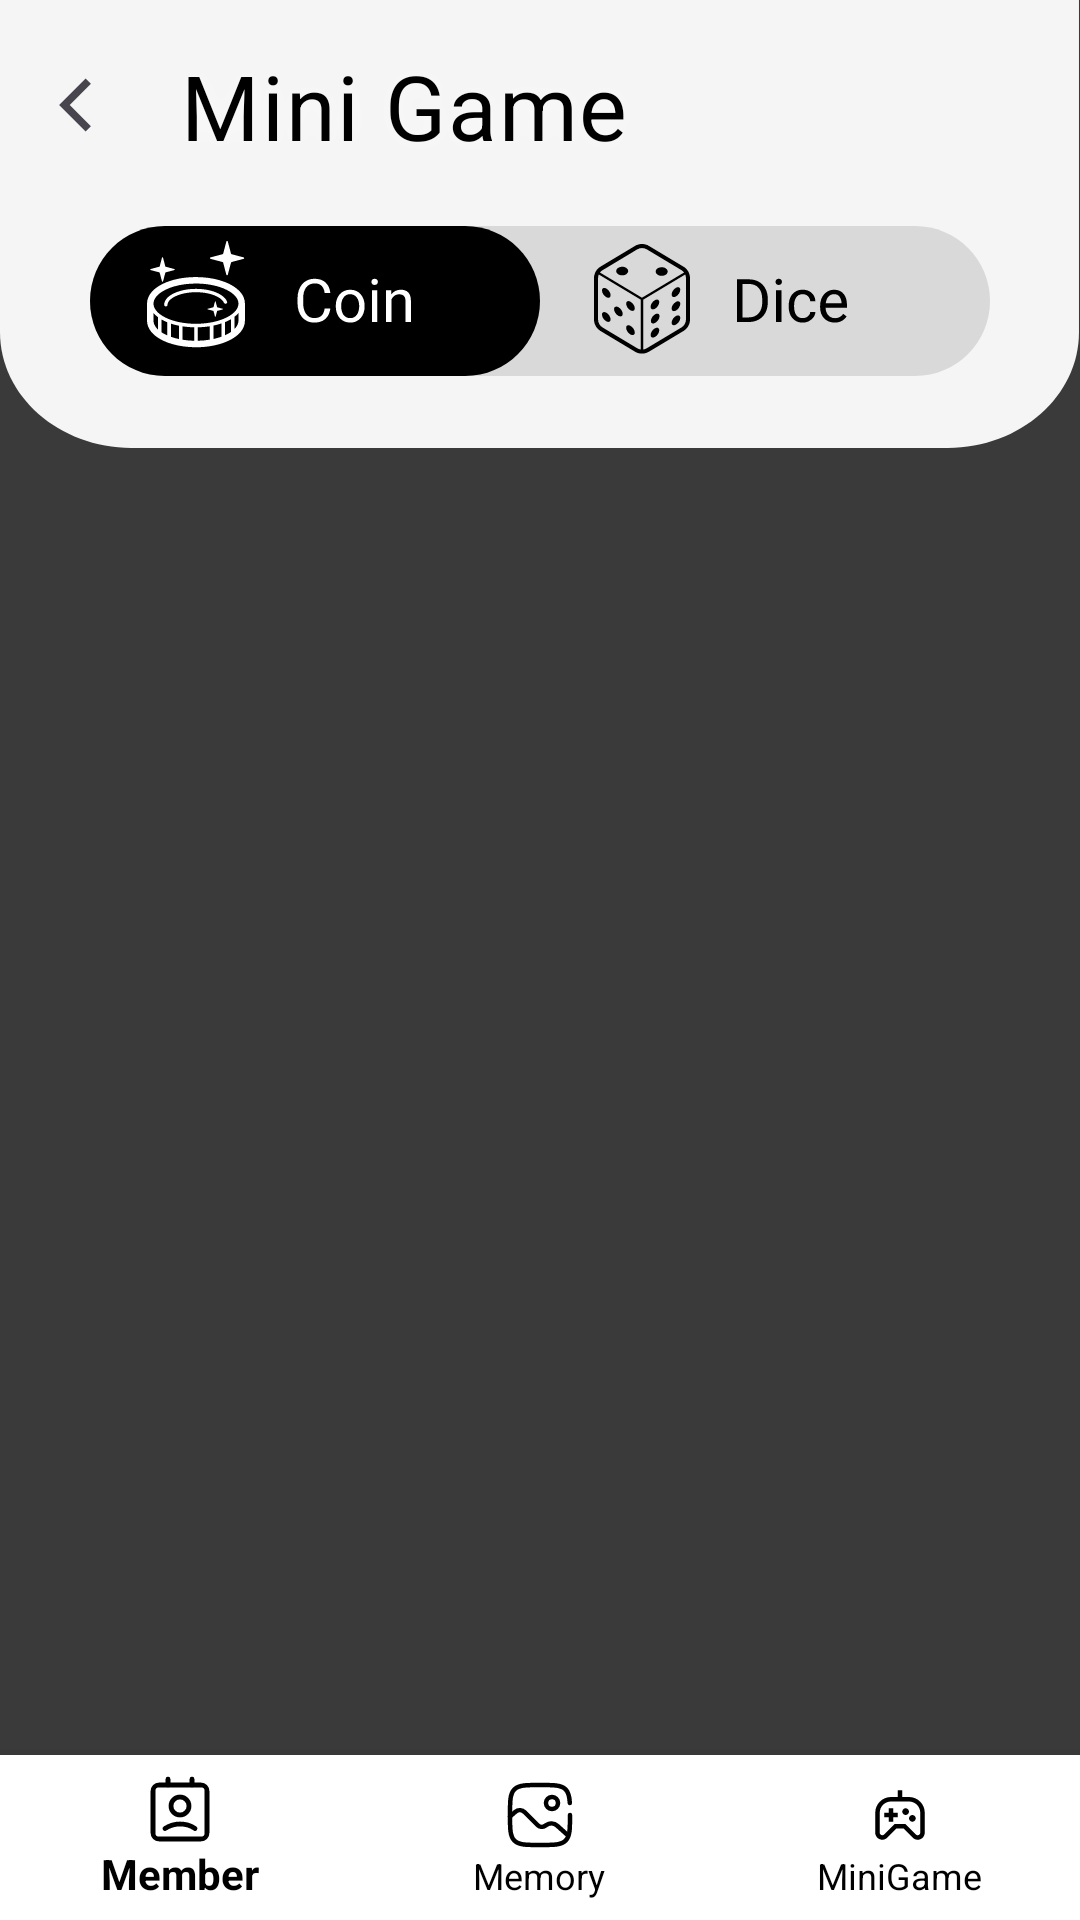

This screen was rendered from an Android layout file. Write that file and the resources it references.
<!-- AndroidManifest.xml: application theme Theme.MadMemoirMix -->
<!-- res/layout/activity_minigame.xml -->
<?xml version="1.0" encoding="utf-8"?>
<androidx.constraintlayout.widget.ConstraintLayout
    xmlns:android="http://schemas.android.com/apk/res/android"
    xmlns:app="http://schemas.android.com/apk/res-auto"
    android:layout_width="match_parent"
    android:layout_height="match_parent"
    android:background="#3A3A3A">

    <ImageView
        android:id="@+id/minigame_head"
        android:layout_width="match_parent"
        android:layout_height="150dp"
        android:background="@drawable/head_box3"
        app:layout_constraintTop_toTopOf="parent"
        app:layout_constraintStart_toStartOf="parent"
        app:layout_constraintEnd_toEndOf="parent"/>

    <ImageButton
        android:id="@+id/icon_back"
        android:contentDescription="뒤로가기"
        android:layout_width="30dp"
        android:layout_height="30dp"
        android:layout_alignParentLeft="true"
        android:layout_marginLeft="10dp"
        android:layout_marginTop="20dp"
        android:src="@drawable/icon_back"
        android:background="@drawable/bg_white_ripple"
        app:layout_constraintStart_toStartOf="parent"
        app:layout_constraintTop_toTopOf="parent" />

    <TextView
        android:id="@+id/minigameTitle"
        android:layout_width="wrap_content"
        android:layout_height="wrap_content"
        android:text="Mini Game"
        android:textAppearance="@style/title2_"
        android:lineSpacingExtra="-1sp"
        android:gravity="center_vertical"
        app:layout_constraintTop_toTopOf="parent"
        app:layout_constraintStart_toStartOf="parent"
        android:layout_marginTop="15dp"
        android:layout_marginLeft="60dp"
        />

    <Switch
        android:id="@+id/switch1"
        android:layout_width="300dp"
        android:layout_height="50dp"
        android:checked="false"
        android:thumb="@drawable/switch_thumb"
        android:track="@drawable/switch_track"
        app:layout_constraintTop_toBottomOf="@id/minigameTitle"
        app:layout_constraintStart_toStartOf="parent"
        app:layout_constraintEnd_toEndOf="parent"
        android:layout_marginTop="20dp"/>
    
    <FrameLayout
        android:id="@+id/fragment_container"
        android:layout_width="0dp"
        android:layout_height="0dp"
        app:layout_constraintTop_toBottomOf="@id/minigame_head"
        app:layout_constraintBottom_toTopOf="@id/navigationBar"
        app:layout_constraintStart_toStartOf="parent"
        app:layout_constraintEnd_toEndOf="parent"/>

    <com.google.android.material.bottomnavigation.BottomNavigationView
        android:id="@+id/navigationBar"
        android:layout_width="0dp"
        android:layout_height="55dp"
        android:background="#FFFFFF"
        app:layout_constraintBottom_toBottomOf="parent"
        app:layout_constraintEnd_toEndOf="parent"
        app:layout_constraintHorizontal_bias="0.0"
        app:layout_constraintStart_toStartOf="parent"
        app:itemIconTint="#000000"
        app:itemTextColor="#000000"
        app:labelVisibilityMode="labeled"
        app:menu="@menu/bottom_navigation_tab" >
    </com.google.android.material.bottomnavigation.BottomNavigationView>

</androidx.constraintlayout.widget.ConstraintLayout>
<!-- resources referenced by this layout -->
<resources>
  <!-- drawable bg_white_ripple (drawable) -->
  <?xml version="1.0" encoding="utf-8"?>
  <ripple xmlns:android="http://schemas.android.com/apk/res/android"
      android:color="@android:color/darker_gray">
      <item android:id="@android:id/mask">
          <shape android:shape="rectangle">
              <solid android:color="@color/white" />
              <corners android:radius="1000dp" /> 
          </shape>
      </item>
  </ripple>
  <!-- drawable head_box3 (drawable) -->
  <vector xmlns:android="http://schemas.android.com/apk/res/android"
      android:width="95dp"
      android:height="45dp"
      android:viewportWidth="95"
      android:viewportHeight="45">
      <path
          android:fillColor="#F5F5F5"
          android:pathData="M0 0h94.91v33.23c0 6.38-5.17 11.56-11.55 11.56h-71.8C5.17 44.79 0 39.6 0 33.23V0Z"/>
  </vector>
  <!-- drawable icon_back (drawable) -->
  <vector xmlns:android="http://schemas.android.com/apk/res/android"
      android:width="30dp"
      android:height="30dp"
      android:viewportWidth="24"
      android:viewportHeight="24">
      <path
          android:fillColor="#FF49454F"
          android:pathData="M16.24 6.34l-1.41-1.41L7.76 12l7.07 7.07 1.41-1.41L10.6 12l5.65-5.66Z"/>
  </vector>
  <!-- drawable switch_thumb (drawable) -->
  <?xml version="1.0" encoding="utf-8"?>
  <selector xmlns:android="http://schemas.android.com/apk/res/android">
      <item
          android:drawable="@drawable/switch_thumb_dice"
          android:state_checked="true" />
      <item
          android:drawable="@drawable/switch_thumb_coin"
          android:state_checked="false" />
  </selector>
  <!-- drawable switch_track (drawable) -->
  <?xml version="1.0" encoding="utf-8"?>
  <selector xmlns:android="http://schemas.android.com/apk/res/android">
      <item
          android:drawable="@drawable/switch_track_dice"
          android:state_checked="true" />
      <item
          android:drawable="@drawable/switch_track_coin"
          android:state_checked="false" />
  </selector>
  <style name="title2_">
          <item name="android:textSize">30sp</item>
          <item name="android:letterSpacing">0.02</item>
          <item name="android:textColor">#000000</item>
          <item name="android:shadowColor">#99FFFFFF</item>
          <item name="android:shadowDx">1</item>
          <item name="android:shadowDy">1</item>
          <item name="android:shadowRadius">15</item>
      </style>
  <style name="Theme.MadMemoirMix" parent="Base.Theme.MadMemoirMix" />
  <!-- drawable switch_thumb_dice: vector/xml drawable (drawable, 6200 chars, omitted) -->
  <!-- drawable switch_thumb_coin: vector/xml drawable (drawable, 7088 chars, omitted) -->
  <!-- drawable switch_track_dice: vector/xml drawable (drawable, 12922 chars, omitted) -->
  <!-- drawable switch_track_coin: vector/xml drawable (drawable, 12922 chars, omitted) -->
  <style name="Base.Theme.MadMemoirMix" parent="Theme.AppCompat.Light">
          <item name="windowNoTitle">true</item>
          
          
      </style>
  <!-- not gathered from this repository: default colours our renderer supplied (Android Studio template values) -->
  <color name="white">#FFFFFFFF</color>
</resources>
